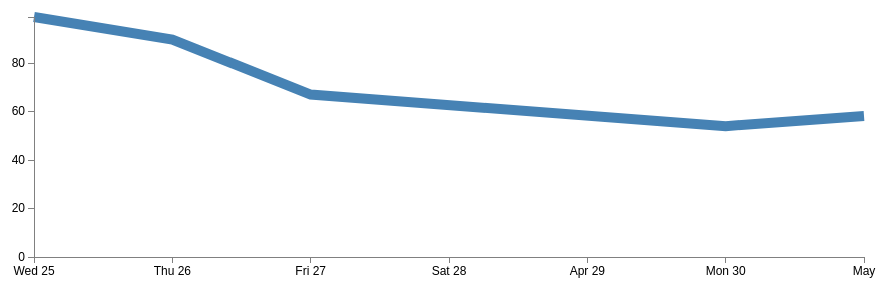
D3 v3 page, settled after 360 driven frames (6 s of simulated time); the page loaded 1 data file(s).



// Set the dimensions of the canvas / graph
var margin = {top: 30, right: 20, bottom: 30, left: 50},
    width = 900 - margin.left - margin.right,
    height = 300 - margin.top - margin.bottom;

// Parse the date / time
var parseDate = d3.time.format("%d-%b-%y").parse;

// Set the ranges
var x = d3.time.scale().range([0, width]);
var y = d3.scale.linear().range([height, 0]);

// Define the axes
var xAxis = d3.svg.axis().scale(x).orient("bottom").ticks(5);
var yAxis = d3.svg.axis().scale(y).orient("left").ticks(5);

// Define the line
var valueline = d3.svg.line()
	.x(function(d) { return x(d.date); })
    .y(function(d) { return y(d.close); });
    
// Adds the svg canvas
var svg = d3.select("body")
    .append("svg")
        .attr("width", width + margin.left + margin.right)
        .attr("height", height + margin.top + margin.bottom)
    .append("g")
        .attr("transform", "translate(" + margin.left + "," + margin.top + ")");

// Get the data
d3.csv("data.csv", function(error, data) {
    data.forEach(function(d) {
        d.date = parseDate(d.date);
        d.close = +d.close;
    });

    // Scale the range of the data
    x.domain(d3.extent(data, function(d) { return d.date; }));
    y.domain([0, d3.max(data, function(d) { return d.close; })]);

    // Add the valueline path.
    svg.append("path")
        .attr("class", "line")
        .attr("d", valueline(data));

    // Add the X Axis
    svg.append("g")
        .attr("class", "x axis")
        .attr("transform", "translate(0," + height + ")")
        .call(xAxis);

    // Add the Y Axis
    svg.append("g")
        .attr("class", "y axis")
        .call(yAxis);

});



### data: data.csv
date, close
1-May-12, 58.13
30-Apr-12, 53.98
27-Apr-12, 67.00
26-Apr-12, 89.70
25-Apr-12, 99.00